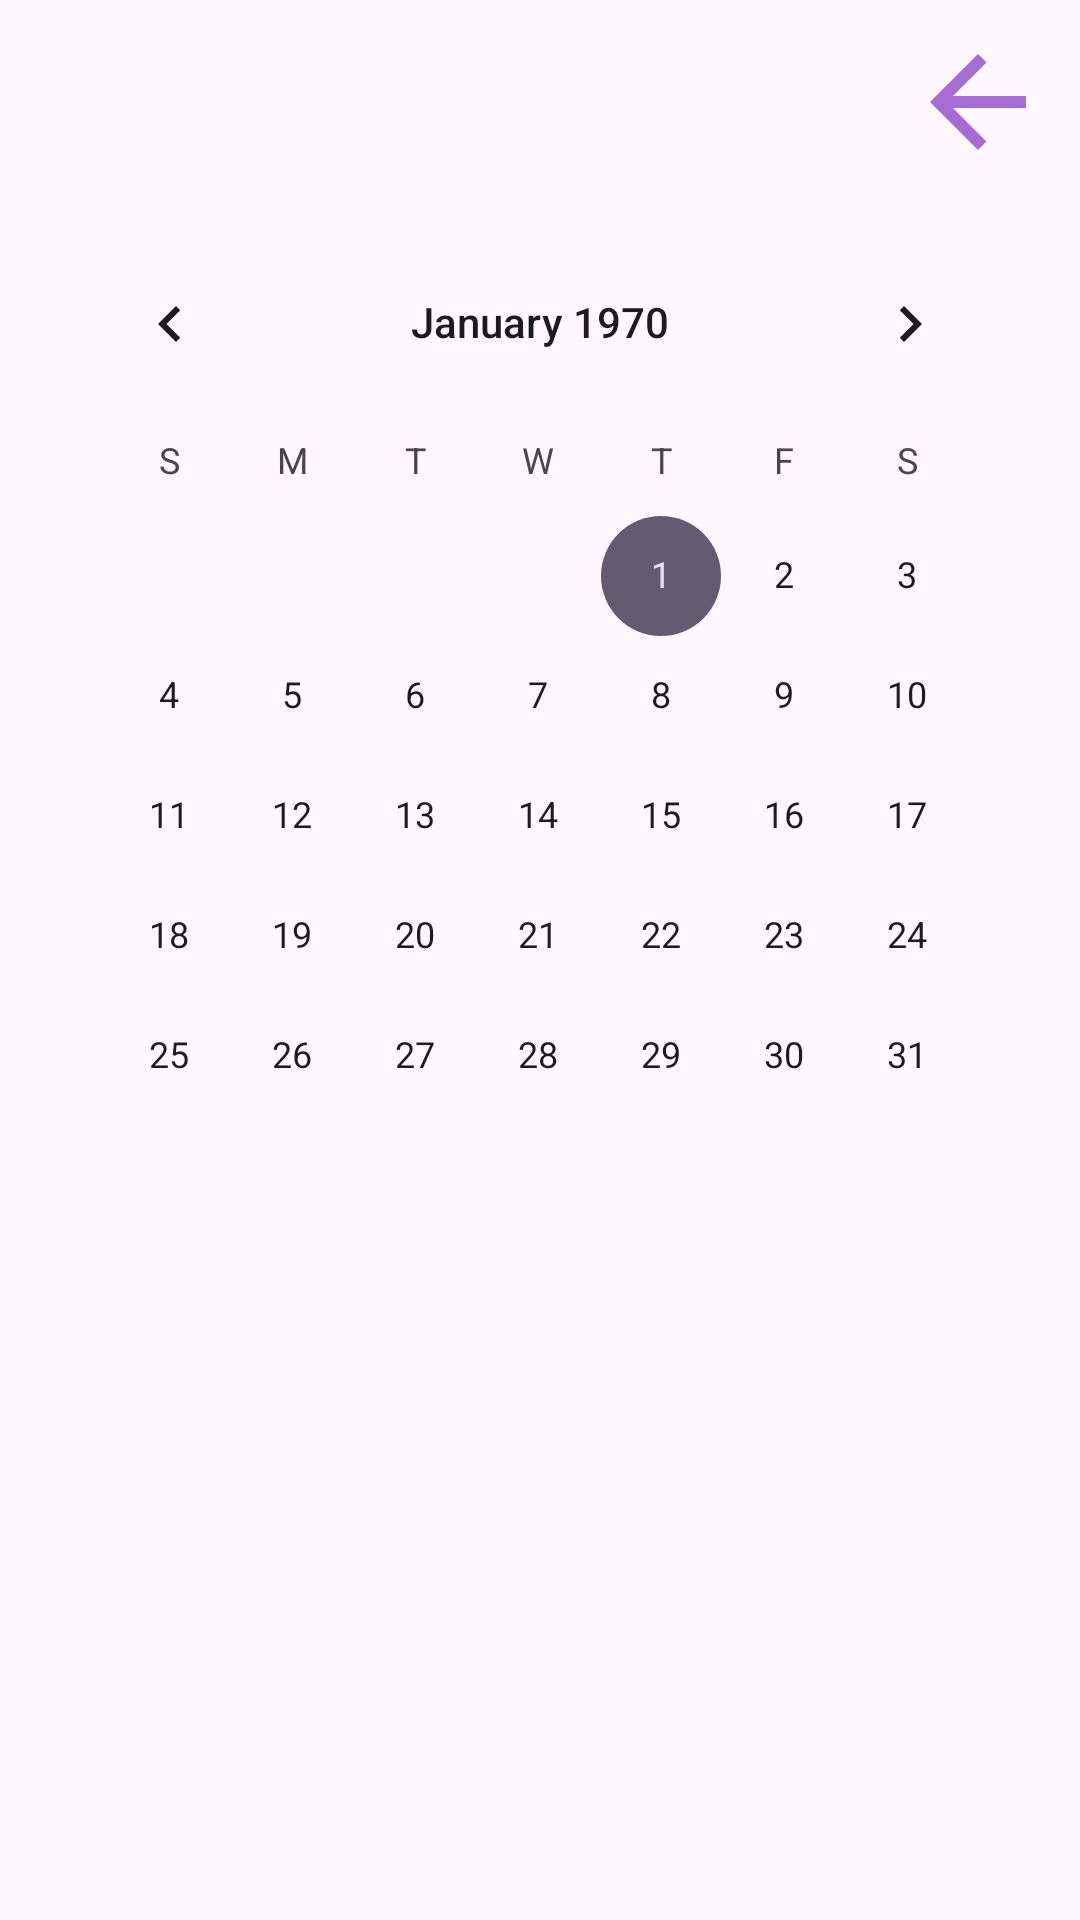

Reconstruct the res/layout file that produces this screen, plus the resources it refers to.
<!-- AndroidManifest.xml: application theme Theme.Appnotes -->
<!-- res/layout/activity_calendar.xml -->
<?xml version="1.0" encoding="utf-8"?>
<androidx.constraintlayout.widget.ConstraintLayout xmlns:android="http://schemas.android.com/apk/res/android"
    xmlns:app="http://schemas.android.com/apk/res-auto"
    xmlns:tools="http://schemas.android.com/tools"
    android:id="@+id/main"
    android:layout_width="match_parent"
    android:layout_height="match_parent"
    tools:context=".CalendarActivity">

    <CalendarView
        android:id="@+id/calendarView"
        android:layout_width="0dp"
        android:layout_height="wrap_content"
        android:layout_margin="16dp"
        app:layout_constraintEnd_toEndOf="parent"
        app:layout_constraintHorizontal_bias="1.0"
        app:layout_constraintStart_toStartOf="parent"
        app:layout_constraintTop_toBottomOf="@+id/btnBackC" />

    <ImageView
        android:id="@+id/btnBackC"
        android:layout_width="48dp"
        android:layout_height="48dp"
        android:layout_margin="10dp"
        android:layout_marginTop="15dp"
        android:layout_marginEnd="26dp"
        android:background="?android:attr/selectableItemBackgroundBorderless"
        android:clickable="true"
        android:contentDescription="Cancelar y salir sin guardar"
        android:focusable="true"
        android:src="@drawable/baseline_arrow_back_24"
        app:layout_constraintEnd_toEndOf="parent"
        app:layout_constraintTop_toTopOf="parent" />

    <androidx.recyclerview.widget.RecyclerView
        android:id="@+id/notesRecyclerView"
        android:layout_width="0dp"
        android:layout_height="261dp"
        android:layout_margin="25dp"
        android:layout_marginStart="16dp"
        android:layout_marginEnd="16dp"
        app:layout_constraintBottom_toBottomOf="parent"
        app:layout_constraintEnd_toEndOf="parent"
        app:layout_constraintStart_toStartOf="parent"
        app:layout_constraintTop_toBottomOf="@+id/calendarView" />


</androidx.constraintlayout.widget.ConstraintLayout>
<!-- resources referenced by this layout -->
<resources>
  <!-- drawable baseline_arrow_back_24 (drawable) -->
  <vector xmlns:android="http://schemas.android.com/apk/res/android" android:autoMirrored="true" android:height="24dp" android:tint="#A66DD4" android:viewportHeight="24" android:viewportWidth="24" android:width="24dp">
        
      <path android:fillColor="@android:color/white" android:pathData="M20,11H7.83l5.59,-5.59L12,4l-8,8 8,8 1.41,-1.41L7.83,13H20v-2z"/>
      
  </vector>
  <style name="Theme.Appnotes" parent="Base.Theme.Appnotes" />
  <style name="Base.Theme.Appnotes" parent="Theme.Material3.DayNight.NoActionBar">
          
          <item name="colorPrimary">@color/soft_purple</item>
          <item name="colorPrimaryVariant">@color/soft_purple</item>
          <item name="android:statusBarColor">@color/soft_purple</item>
      </style>
  <color name="soft_purple">#A66DD4</color>
</resources>
